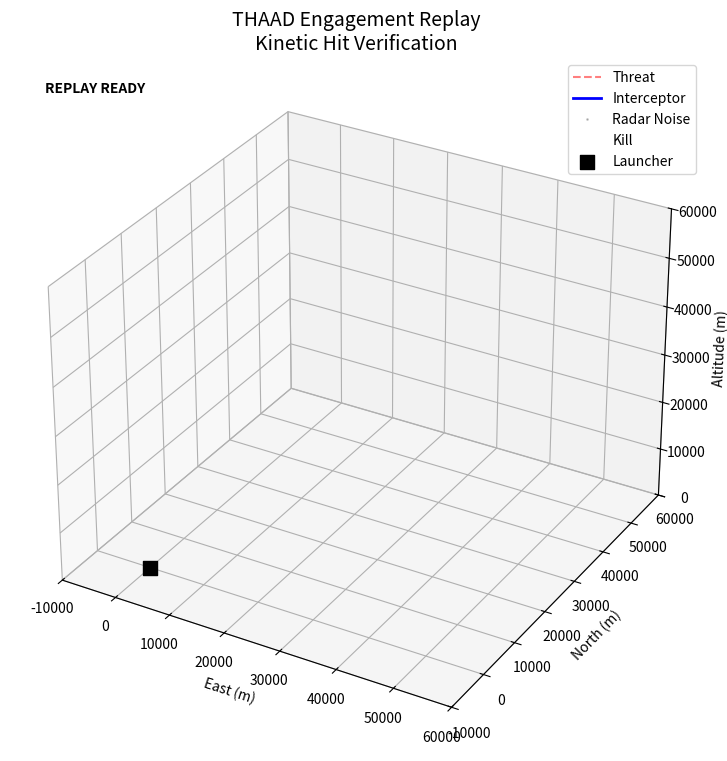

Write the Python code that produced this figure.
import numpy as np
import matplotlib.pyplot as plt
from matplotlib.animation import FuncAnimation
from mpl_toolkits.mplot3d import Axes3D
import time

# ============================================================================
# 1. MATHEMATICAL UTILITIES (Collision Physics)
# ============================================================================
def get_cpa_time_and_dist(pos1, vel1, pos2, vel2, dt):
    """
    Calculates the Closest Point of Approach (CPA) to solve the 'Tunneling' 
    problem where fast missiles skip over targets between frames.
    Returns: (time_offset, min_distance)
    """
    dp = pos2 - pos1
    dv = vel2 - vel1
    dv2 = np.dot(dv, dv)
    
    # If relative velocity is near zero, return current distance
    if dv2 < 1e-6: 
        return 0, np.linalg.norm(dp)
    
    # Calculate time to closest point
    t_min = -np.dot(dp, dv) / dv2
    
    # Check if the collision happens strictly within this time step (0 to dt)
    if 0 <= t_min <= dt:
        closest_p = dp + dv * t_min
        return t_min, np.linalg.norm(closest_p)
    
    # Otherwise check endpoints
    dist_end = np.linalg.norm(dp + dv * dt)
    dist_start = np.linalg.norm(dp)
    if dist_start < dist_end:
        return 0, dist_start
    else:
        return dt, dist_end

# ============================================================================
# 2. CONFIGURATION
# ============================================================================
class SimConfig:
    dt = 0.02              # Simulation Time Step (s)
    t_max = 60.0           # Max Duration (s)
    g = 9.81               # Gravity (m/s^2)
    
    # Radar "Fog of War"
    pos_noise_std = 35.0   # Radar Position Uncertainty (m)
    vel_noise_std = 12.0   # Radar Velocity Uncertainty (m/s)
    
    # Interceptor Performance
    pn_gain = 4.0          # Proportional Navigation Gain (N)
    max_g = 30.0           # Max G-Force Limit
    speed = 2800.0         # Interceptor Speed (m/s)
    kill_radius = 8.0      # Hit-to-Kill Radius (m)
    launch_delay = 4.0     # Radar Lock-on Delay (s)

# ============================================================================
# 3. PHYSICS OBJECTS
# ============================================================================
class Object3D:
    def __init__(self, pos, vel):
        self.pos = np.array(pos, dtype=float)
        self.vel = np.array(vel, dtype=float)
        self.acc = np.array([0., 0., 0.])
        self.active = True

    def update_physics(self, dt):
        if not self.active: return
        self.pos += self.vel * dt
        self.vel += self.acc * dt

class BallisticThreat(Object3D):
    def update(self, dt):
        if self.pos[2] < 0: self.active = False
        
        # Physics: Gravity + Atmospheric Drag Approximation
        v_mag = np.linalg.norm(self.vel)
        # Drag formula: a = -C * v * v_vec
        drag = -0.00004 * v_mag * self.vel 
        
        self.acc = np.array([0, 0, -SimConfig.g]) + drag
        self.update_physics(dt)

class Interceptor(Object3D):
    def __init__(self, pos):
        super().__init__(pos, [0,0,0])
        self.launched = False
        self.exploded = False
        self.g_history = [] # Store G-forces for post-analysis

    def launch(self, target_pred_pos):
        self.launched = True
        # Initial Aim: Point towards predicted location
        los = target_pred_pos - self.pos
        los = los / np.linalg.norm(los)
        self.vel = los * SimConfig.speed

    def guide(self, meas_pos, meas_vel, dt):
        if not self.launched or self.exploded: return

        # 1. Relative Kinematics (from noisy sensor data)
        r_vec = meas_pos - self.pos
        v_vec = meas_vel - self.vel
        range_scalar = np.linalg.norm(r_vec) + 1e-3
        
        # 2. Proportional Navigation (PN) Law
        # Omega = (R x V) / R^2
        omega = np.cross(r_vec, v_vec) / (range_scalar**2)
        
        # Acceleration Command: a = N * V_rel x Omega
        acc_cmd = SimConfig.pn_gain * np.cross(v_vec, omega)
        
        # 3. Gravity Compensation (Augmented PN)
        acc_cmd += np.array([0, 0, SimConfig.g])
        
        # 4. G-Force Limiting (Structural Limits)
        acc_mag = np.linalg.norm(acc_cmd)
        limit = SimConfig.max_g * 9.81
        if acc_mag > limit:
            acc_cmd = acc_cmd / acc_mag * limit
            
        self.g_history.append(acc_mag / 9.81)
        self.acc = acc_cmd
        self.update_physics(dt)

# ============================================================================
# 4. MAIN SIMULATION LOOP (WITH TERMINAL OUTPUT)
# ============================================================================
def run_simulation():
    # Initialize Objects
    threat = BallisticThreat([45000, 35000, 55000], [-650, -450, -250])
    interceptor = Interceptor([0, 0, 0])
    
    t = 0
    history = {'t': [], 't_pos': [], 'i_pos': [], 'r_pos': [], 'status': []}
    
    # Variables for Post-Mission Report
    outcome = "MISS"
    impact_time = 0.0
    impact_vel = 0.0
    min_dist = 99999.0

    print("\n" + "="*70)
    print(f"THAAD SIMULATION STARTED | TARGET ALT: {threat.pos[2]/1000:.1f} KM")
    print("="*70)
    print(f"{'TIME (s)':<10} {'STATUS':<15} {'RANGE (m)':<12} {'CLOSING (m/s)':<15} {'G-LOAD':<10}")
    print("-" * 70)

    while t < SimConfig.t_max:
        # A. SENSOR MODEL (Add Noise)
        noise_pos = np.random.normal(0, SimConfig.pos_noise_std, 3)
        noise_vel = np.random.normal(0, SimConfig.vel_noise_std, 3)
        meas_pos = threat.pos + noise_pos
        meas_vel = threat.vel + noise_vel
        
        # B. FIRE CONTROL LOGIC
        if t > SimConfig.launch_delay and not interceptor.launched:
            interceptor.launch(meas_pos)
            print(f"{t:<10.2f} {'LAUNCH':<15} {'---':<12} {'---':<15} {'0.0':<10}")

        # C. PHYSICS UPDATE & GUIDANCE
        if interceptor.launched and not interceptor.exploded:
            interceptor.guide(meas_pos, meas_vel, SimConfig.dt)

        # D. COLLISION DETECTION (CPA)
        if interceptor.launched:
            t_offset, frame_min_dist = get_cpa_time_and_dist(
                interceptor.pos, interceptor.vel, 
                threat.pos, threat.vel, SimConfig.dt
            )
            
            # Check Hit
            if frame_min_dist < SimConfig.kill_radius:
                interceptor.exploded = True
                outcome = "KILL"
                impact_time = t + t_offset
                min_dist = frame_min_dist
                
                # Move objects to exact impact point for visual clarity
                interceptor.pos += interceptor.vel * t_offset
                threat.pos += threat.vel * t_offset
                
                # Calculate relative impact velocity
                impact_vel = np.linalg.norm(interceptor.vel - threat.vel)
                
                # Log final frame
                history['t'].append(impact_time)
                history['t_pos'].append(threat.pos.copy())
                history['i_pos'].append(interceptor.pos.copy())
                history['r_pos'].append(meas_pos.copy())
                history['status'].append("HIT")
                
                print(f"{impact_time:<10.2f} {'*** KILL ***':<15} {min_dist:<12.2f} {impact_vel:<15.0f} {'---':<10}")
                break # STOP SIMULATION

        threat.update(SimConfig.dt)
        
        # E. TERMINAL LOGGING (Every 1.0 second)
        current_dist = np.linalg.norm(threat.pos - interceptor.pos)
        if interceptor.launched and not interceptor.exploded:
            # Print every ~50 frames (1 second)
            if int(t / SimConfig.dt) % 50 == 0:
                closure = np.linalg.norm(threat.vel - interceptor.vel)
                g_load = interceptor.g_history[-1] if interceptor.g_history else 0.0
                print(f"{t:<10.1f} {'GUIDING':<15} {current_dist:<12.0f} {closure:<15.0f} {g_load:<10.1f}")
        
        # Save History
        history['t'].append(t)
        history['t_pos'].append(threat.pos.copy())
        history['i_pos'].append(interceptor.pos.copy())
        history['r_pos'].append(meas_pos.copy())
        history['status'].append("GUIDING" if interceptor.launched else "SEARCH")
        
        if not threat.active:
            outcome = "GROUND_IMPACT"
            print(f"{t:<10.2f} {'FAIL':<15} Target hit ground.")
            break
            
        t += SimConfig.dt

    # ========================================================================
    # 5. POST-MISSION REPORT
    # ========================================================================
    print("\n" + "="*70)
    print("           BATTLE DAMAGE ASSESSMENT (BDA)")
    print("="*70)
    print(f"MISSION OUTCOME   : {outcome}")
    print(f"INTERCEPT TIME    : {impact_time:.2f} s")
    print(f"INTERCEPT RANGE   : {np.linalg.norm(interceptor.pos):.0f} m (Slant Range)")
    print(f"INTERCEPT ALTITUDE: {threat.pos[2]/1000:.2f} km")
    print(f"CLOSING VELOCITY  : {impact_vel:.0f} m/s (Mach {impact_vel/343:.1f})")
    print(f"MISS DISTANCE     : {min_dist:.2f} m")
    if interceptor.g_history:
        print(f"MAX G-LOAD PULLED : {max(interceptor.g_history):.2f} G")
    print("="*70 + "\n")
    
    return history

# ============================================================================
# 6. VISUALIZATION (Animation)
# ============================================================================
if __name__ == "__main__":
    history = run_simulation()

    # Convert to numpy arrays for plotting
    t_data = np.array(history['t'])
    t_pos = np.array(history['t_pos'])
    i_pos = np.array(history['i_pos'])
    r_pos = np.array(history['r_pos'])

    fig = plt.figure(figsize=(12, 9))
    ax = fig.add_subplot(111, projection='3d')

    ax.set_title("THAAD Engagement Replay\nKinetic Hit Verification", fontsize=14)
    ax.set_xlabel('East (m)')
    ax.set_ylabel('North (m)')
    ax.set_zlabel('Altitude (m)')
    ax.set_xlim(-10000, 60000)
    ax.set_ylim(-10000, 60000)
    ax.set_zlim(0, 60000)

    # Plot Elements
    l_threat, = ax.plot([], [], [], 'r--', alpha=0.5, label='Threat')
    l_inter, = ax.plot([], [], [], 'b-', linewidth=2, label='Interceptor')
    head_t, = ax.plot([], [], [], 'ro', markersize=6)
    head_i, = ax.plot([], [], [], 'b^', markersize=6)
    ghost, = ax.plot([], [], [], 'k.', markersize=2, alpha=0.2, label='Radar Noise')
    expl, = ax.plot([], [], [], 'y*', markersize=30, markeredgecolor='orange', visible=False, label='Kill')
    
    # Ground Battery
    ax.scatter([0], [0], [0], c='k', marker='s', s=100, label='Launcher')
    
    # HUD Elements
    txt_stat = ax.text2D(0.05, 0.95, "REPLAY READY", transform=ax.transAxes, fontweight='bold')
    txt_info = ax.text2D(0.05, 0.90, "", transform=ax.transAxes)

    def update(frame):
        # Stop animation if we hit the end
        if frame >= len(t_data): 
            return l_threat, l_inter, head_t, head_i, ghost, expl, txt_stat, txt_info

        # If HIT, freeze frame and show explosion
        if history['status'][frame] == "HIT":
            txt_stat.set_text("STATUS: KINETIC KILL - STOPPED")
            txt_stat.set_color("red")
            expl.set_data([t_pos[frame,0]], [t_pos[frame,1]])
            expl.set_3d_properties([t_pos[frame,2]])
            expl.set_visible(True)
            head_t.set_visible(False)
            head_i.set_visible(False)
            return l_threat, l_inter, head_t, head_i, ghost, expl, txt_stat, txt_info

        # Update Paths
        l_threat.set_data(t_pos[:frame,0], t_pos[:frame,1])
        l_threat.set_3d_properties(t_pos[:frame,2])
        l_inter.set_data(i_pos[:frame,0], i_pos[:frame,1])
        l_inter.set_3d_properties(i_pos[:frame,2])
        
        # Update Heads
        head_t.set_data([t_pos[frame,0]], [t_pos[frame,1]])
        head_t.set_3d_properties([t_pos[frame,2]])
        head_i.set_data([i_pos[frame,0]], [i_pos[frame,1]])
        head_i.set_3d_properties([i_pos[frame,2]])
        
        # Update Radar Ghost
        s = max(0, frame-15)
        ghost.set_data(r_pos[s:frame,0], r_pos[s:frame,1])
        ghost.set_3d_properties(r_pos[s:frame,2])
        
        # Update HUD
        status = history['status'][frame]
        txt_stat.set_text(f"STATUS: {status}")
        txt_stat.set_color("blue" if status=="GUIDING" else "black")
        
        alt = t_pos[frame,2]
        txt_info.set_text(f"Threat Alt: {alt:.0f} m")
        
        return l_threat, l_inter, head_t, head_i, ghost, expl, txt_stat, txt_info

    anim = FuncAnimation(fig, update, frames=len(t_data)+10, interval=20, blit=False, repeat=False)
    plt.legend(loc='upper right')
    plt.show()